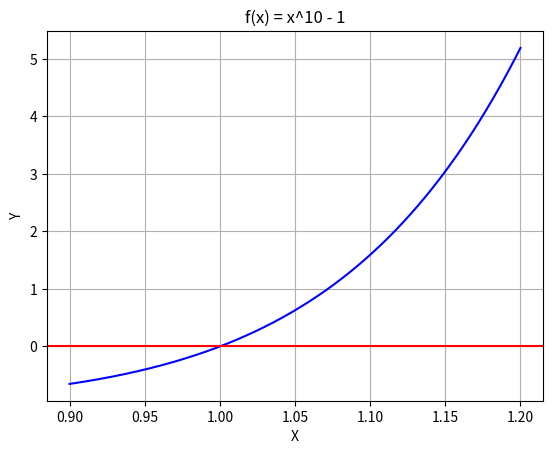

Here is the Python script that generated this plot:
import numpy as np
import matplotlib.pyplot as plt

x = np.linspace(0.9, 1.2, 300)
y = x**10 - 1
plt.plot(x, y, 'b-')
plt.axhline(y=0, color='r')
plt.grid(True); plt.xlabel('X'); plt.ylabel('Y')
plt.title('f(x) = x^10 - 1')
plt.show()
